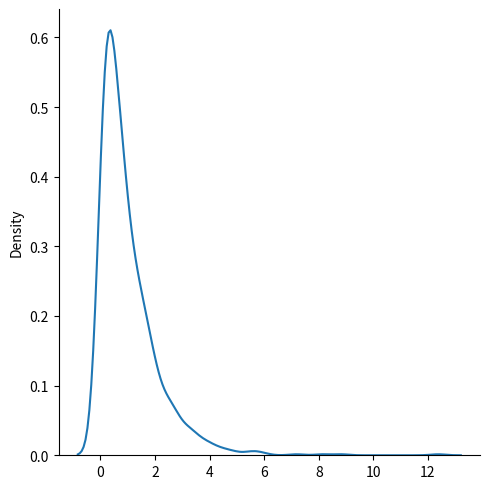

Write the Python code that produced this figure.
from numpy import random
import matplotlib.pyplot as plt
import seaborn as sns

sns.displot(random.exponential(size=1000), kind="kde")

plt.show()
